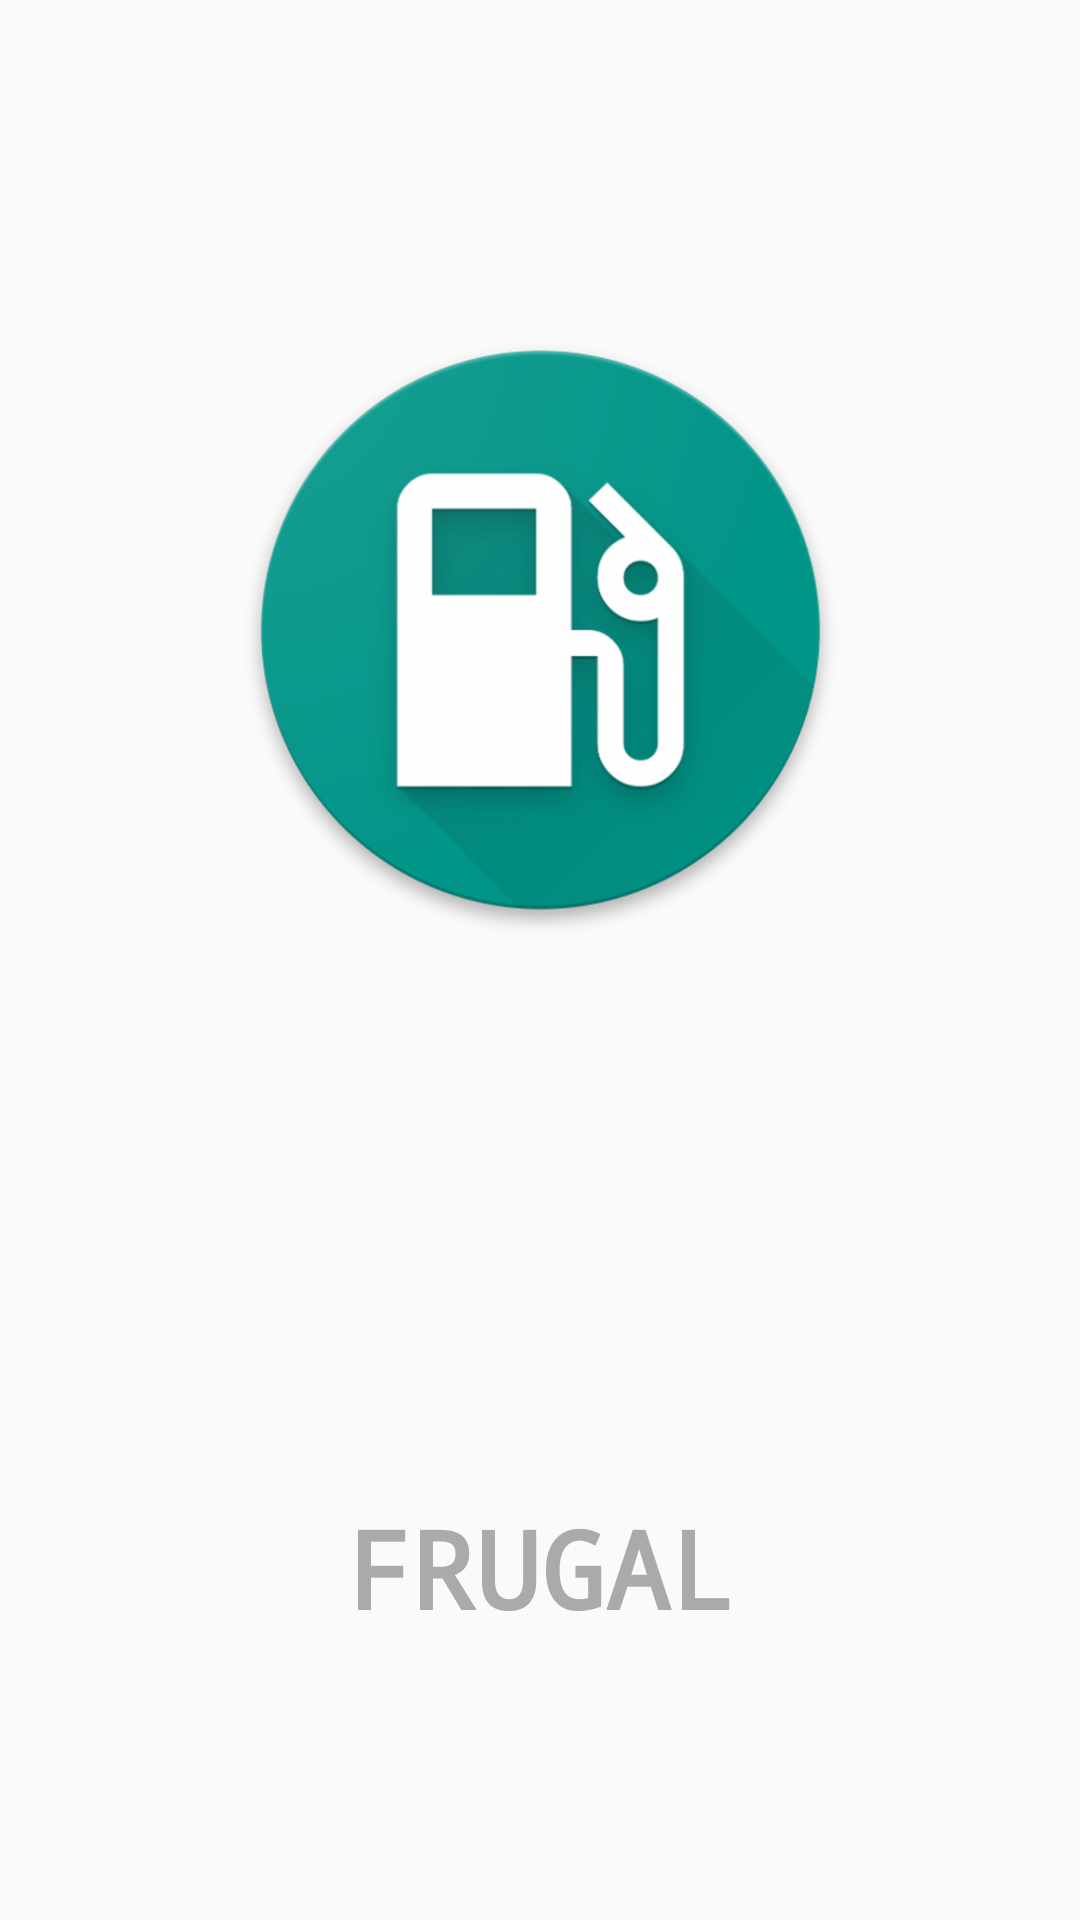

Write the Android layout XML for this screen, with the resource values it uses.
<!-- AndroidManifest.xml: application theme AppTheme -->
<!-- res/layout/activity_apresentacao.xml -->
<?xml version="1.0" encoding="utf-8"?>
<android.support.constraint.ConstraintLayout xmlns:android="http://schemas.android.com/apk/res/android"
    xmlns:app="http://schemas.android.com/apk/res-auto"
    xmlns:tools="http://schemas.android.com/tools"
    android:layout_width="match_parent"
    android:layout_height="match_parent"
    tools:context="com.example.deyvi.frugalcombustive.ui.activitys.Apresentacao"
    tools:layout_editor_absoluteY="81dp">


    <TextView
        android:id="@+id/txtIcon"
        android:layout_width="wrap_content"
        android:layout_height="wrap_content"
        android:layout_marginBottom="37dp"
        android:layout_marginTop="8dp"
        android:fontFamily="monospace"
        android:text="@string/splash_icon"
        android:textAppearance="@android:style/TextAppearance"
        android:textColor="@android:color/darker_gray"
        android:textSize="36sp"
        android:textStyle="bold"
        app:layout_constraintBottom_toBottomOf="parent"
        app:layout_constraintLeft_toLeftOf="parent"
        app:layout_constraintRight_toRightOf="parent"
        app:layout_constraintTop_toBottomOf="@+id/imgSplash"
        app:layout_constraintVertical_bias="0.744" />

    <ImageView
        android:id="@+id/imgSplash"
        android:layout_width="203dp"
        android:layout_height="234dp"
        android:layout_marginTop="93dp"
        app:layout_constraintLeft_toLeftOf="parent"
        app:layout_constraintRight_toRightOf="parent"
        app:layout_constraintTop_toTopOf="parent"
        app:srcCompat="@drawable/web_hi_res_512" />


</android.support.constraint.ConstraintLayout>
<!-- resources referenced by this layout -->
<resources>
  <!-- drawable web_hi_res_512: png bitmap (drawable-hdpi, 49091 bytes) -->
  <string name="splash_icon">FRUGAL</string>
  <style name="AppTheme" parent="Theme.AppCompat.Light.DarkActionBar">
          
          <item name="colorPrimary">@color/colorPrimary</item>
          <item name="colorPrimaryDark">@color/colorPrimaryDark</item>
          <item name="colorAccent">@color/colorAccent</item>
      </style>
  <color name="colorPrimary">#009688</color>
  <color name="colorPrimaryDark">#00675b</color>
  <color name="colorAccent">#52c7b8</color>
</resources>
